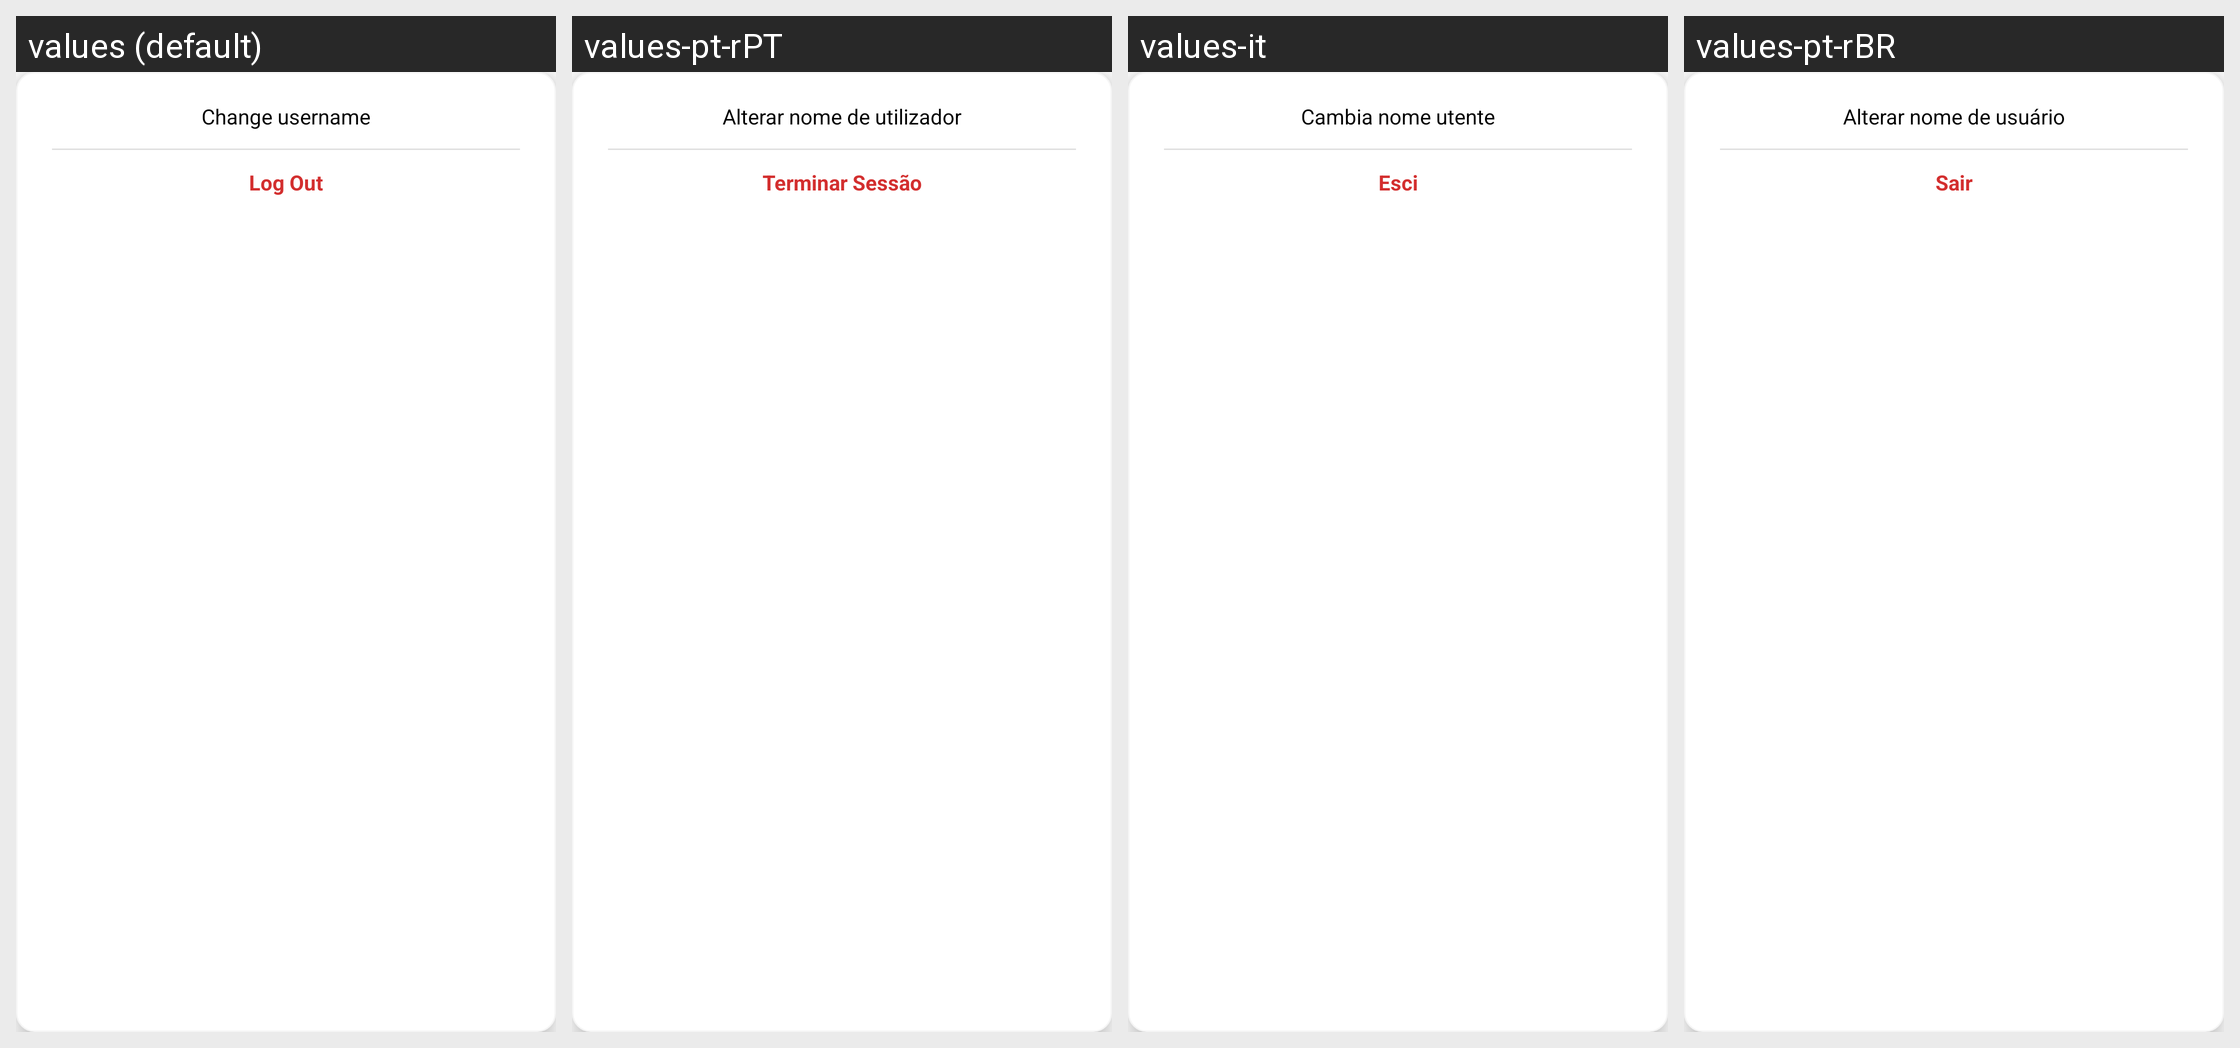

Strings drawn on this Android screen and how each of the app's shown locales translates them:
Android screen res/layout/dialog_profile_menu.xml rendered under 4 locales, left to right: values (default), values-pt-rPT, values-it, values-pt-rBR. Device: Nexus 5 (rendered at 1080×1920; each locale shown at half size, 540×960, under a caption strip naming it); theme Theme.Moviening.
Other locales in the repository, not shown: values-de, values-en-rGB, values-es, values-fr.
Strings drawn on this screen, with the default value and each locale's value (text and hints the layout hard-codes, and strings that could not be matched under every locale, appear in the picture but are not listed):

change_username
  values: Change username
  values-pt-rPT: Alterar nome de utilizador
  values-it: Cambia nome utente
  values-pt-rBR: Alterar nome de usuário

logout
  values: Log Out
  values-pt-rPT: Terminar Sessão
  values-it: Esci
  values-pt-rBR: Sair
